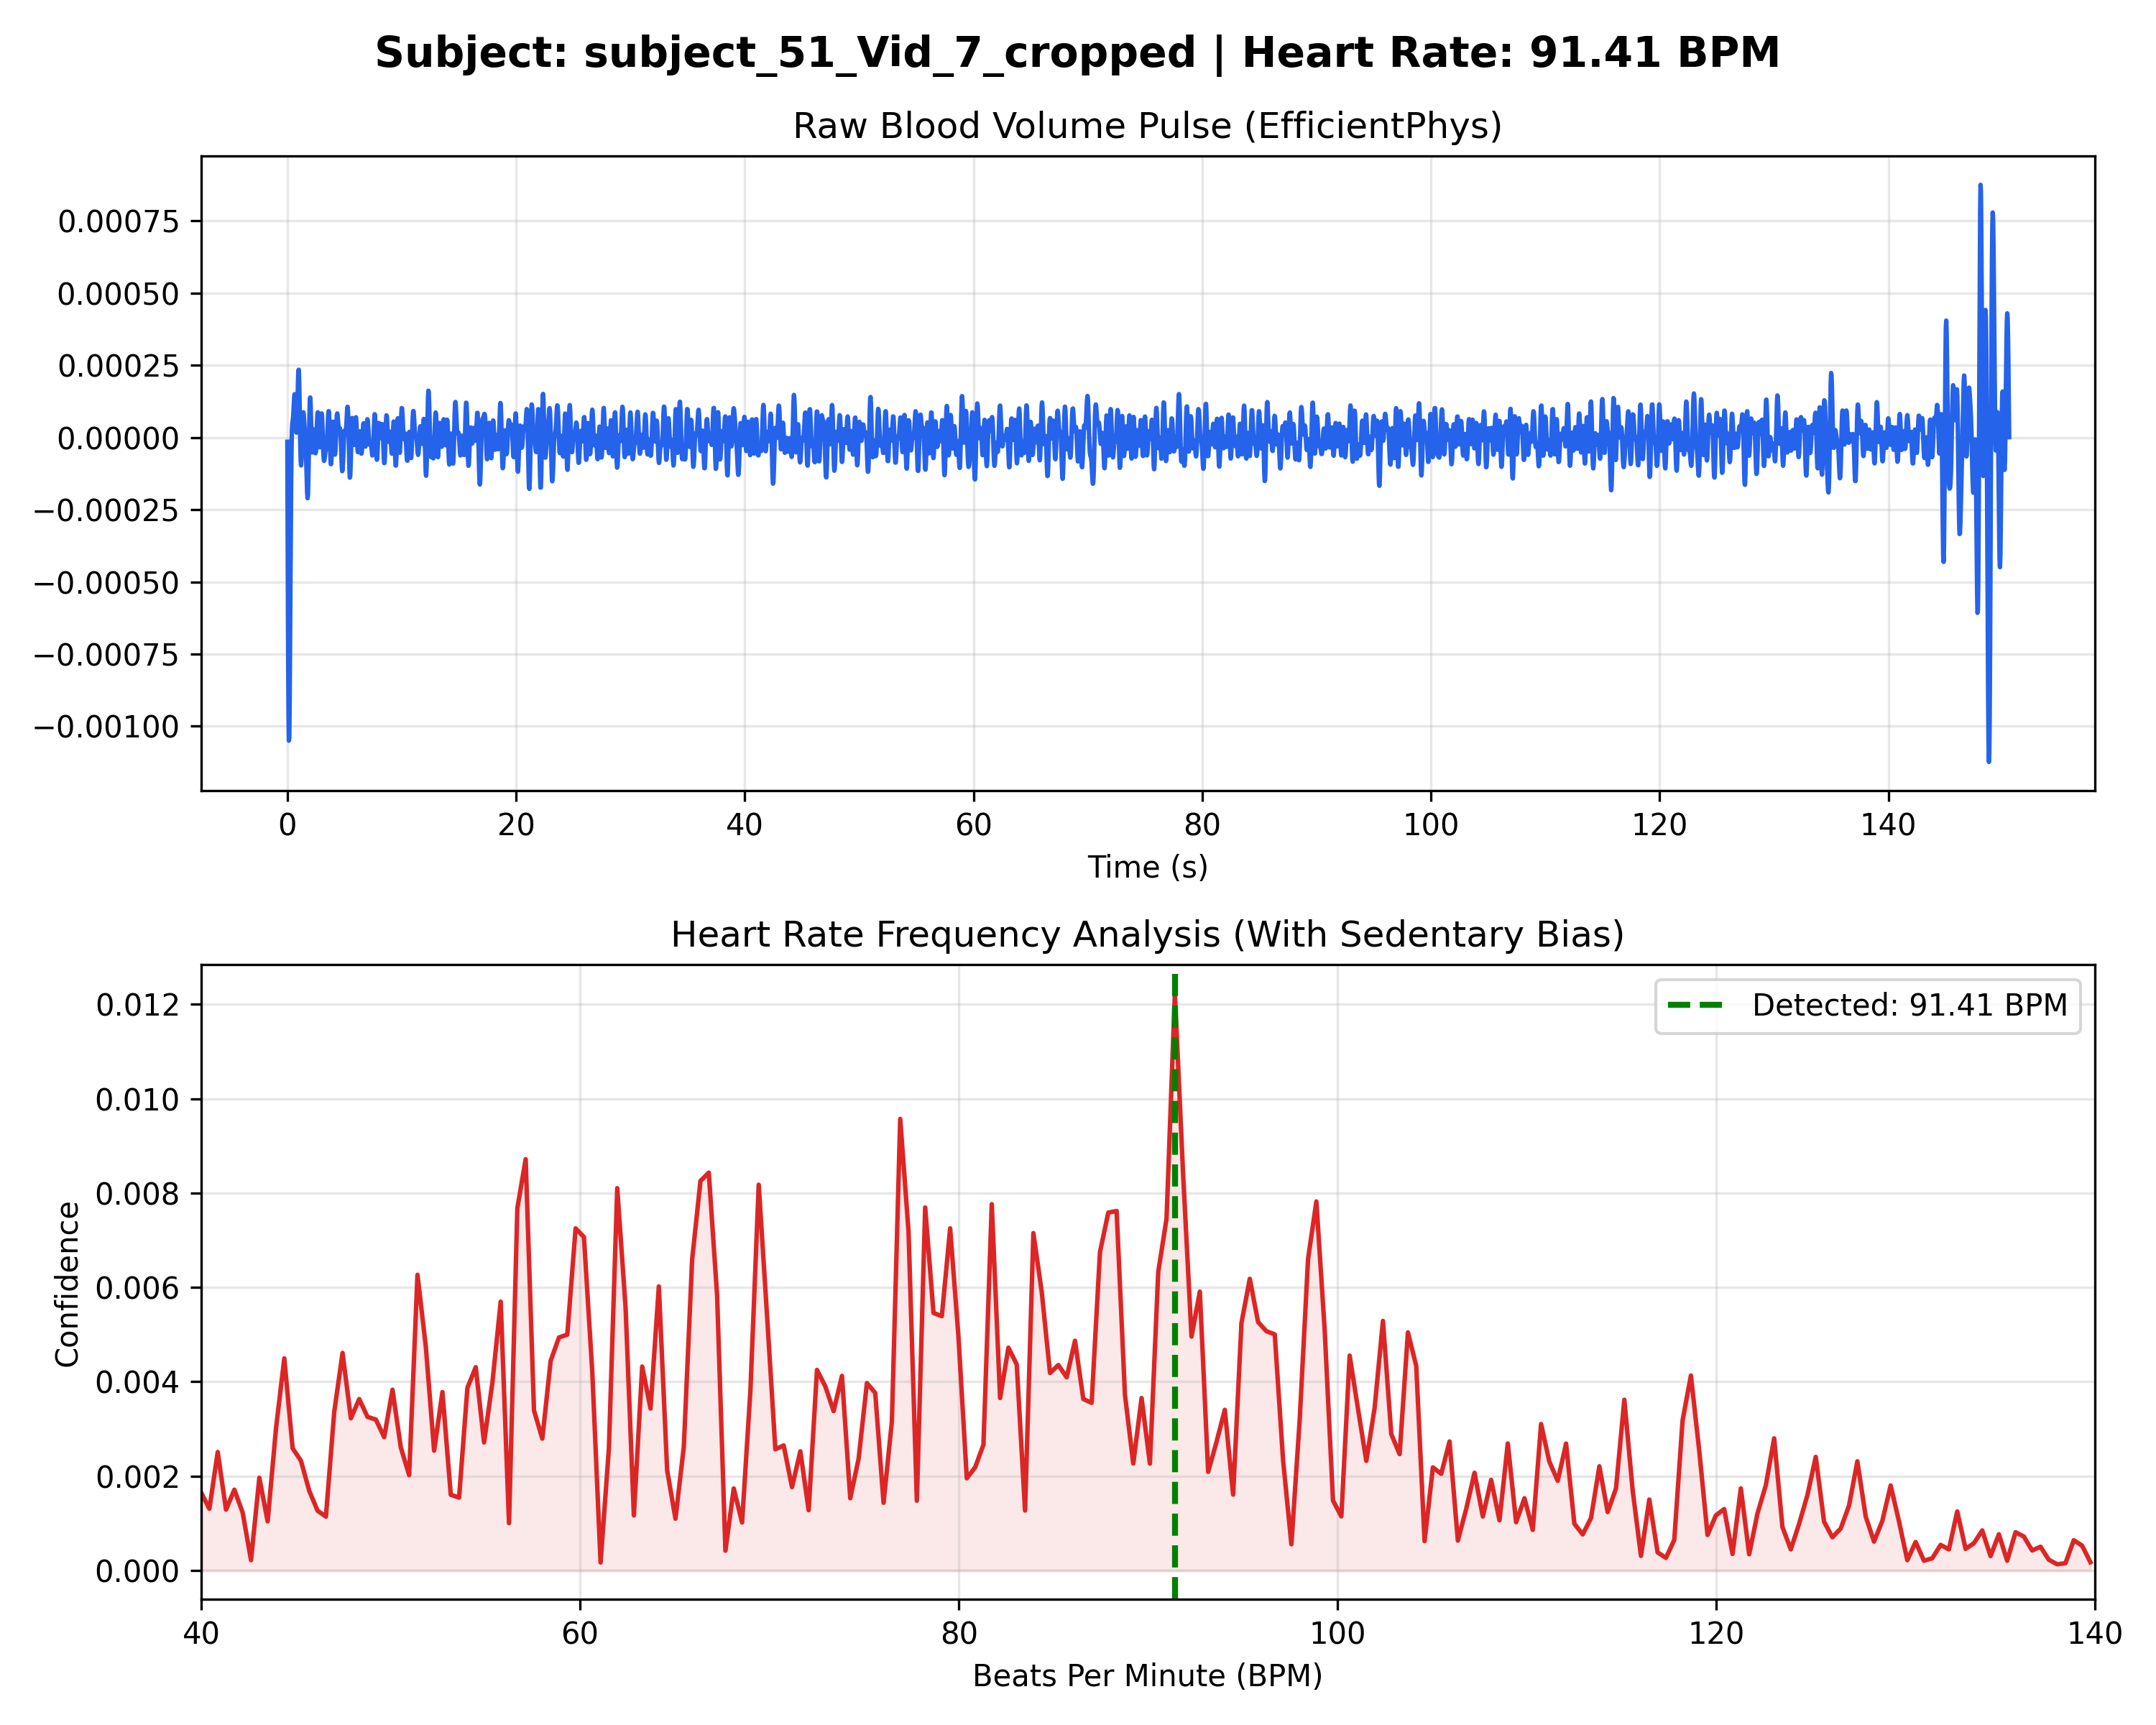

The file beside this chart, header and first rows:
Time_Sec, Amplitude
0.000000, -0.000015
0.03333, -0.000388
0.06667, -0.000710
0.1, -0.000938
0.1333, -0.001050
0.1667, -0.001040
0.2, -0.000924
0.2333, -0.000737
0.2667, -0.000519
0.3, -0.000312
0.3333, -0.000148
0.3667, -0.000038
0.4, 0.000022
0.4333, 0.000047
0.4667, 0.000057
0.5, 0.000068
0.5333, 0.000088
0.5667, 0.000115
0.6, 0.000139
0.6333, 0.000150
0.6667, 0.000139
0.7, 0.000108
0.7333, 0.000067
0.7667, 0.000031
0.8, 0.000017
0.8333, 0.000032
0.8667, 0.000076
0.9, 0.000136
0.9333, 0.000194
0.9667, 0.000232
1, 0.000235
1.033, 0.000199
1.067, 0.000132
1.1, 0.000050
1.133, -0.000025
1.167, -0.000078
1.2, -0.000097
1.233, -0.000081
1.267, -0.000042
1.3, 0.000008
1.333, 0.000052
1.367, 0.000079
1.4, 0.000087
1.433, 0.000079
1.467, 0.000061
1.5, 0.000040
1.533, 0.000020
1.567, -0.000000
1.6, -0.000025
1.633, -0.000058
1.667, -0.000102
1.7, -0.000150
1.733, -0.000190
1.767, -0.000210
1.8, -0.000199
1.833, -0.000154
1.867, -0.000083
1.9, -0.000000
1.933, 0.000075
1.967, 0.000125
... 4,458 more rows
